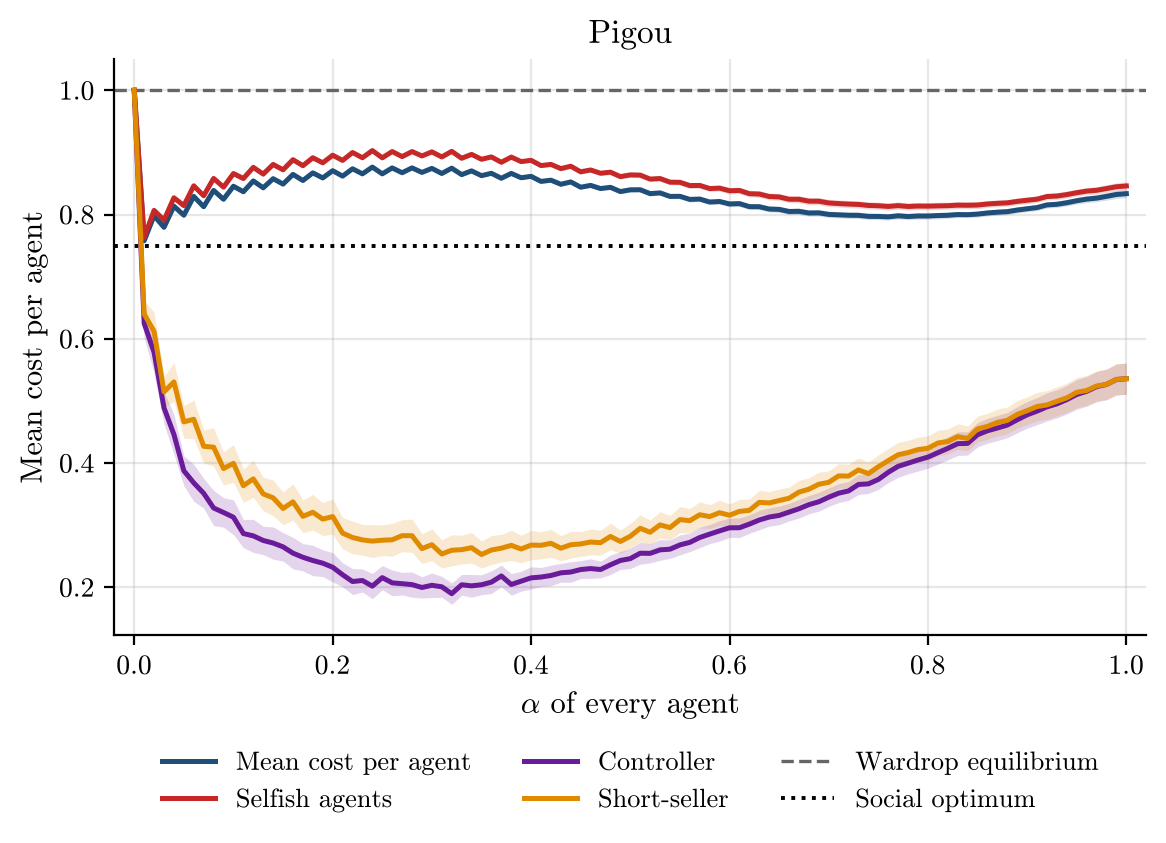

Data behind this chart, as committed beside it:
alpha, runs, incomplete_runs, mean_cost_per_agent, mean_cost_per_agent_ci95, selfish_agent_cost, selfish_agent_cost_ci95, controller_cost, controller_cost_ci95, short_seller_cost, short_seller_cost_ci95, wardrop_per_agent, optimum_per_agent
0.0, 500, 0, 1.0, 0.0, 1.0, 0.0, 1.0, 0.0, 1.0, 0.0, 1.0, 0.75
0.01, 500, 0, 0.7578, 0.0008449, 0.7631, 0.001105, 0.6248, 0.02313, 0.6399, 0.02162, 1.0, 0.75
0.02, 500, 0, 0.7983, 0.003278, 0.8067, 0.004153, 0.5782, 0.03375, 0.6119, 0.03084, 1.0, 0.75
0.03, 500, 0, 0.7795, 0.001846, 0.791, 0.002482, 0.489, 0.02608, 0.5146, 0.02465, 1.0, 0.75
0.04, 500, 0, 0.8134, 0.003769, 0.827, 0.004722, 0.4461, 0.032, 0.5306, 0.03113, 1.0, 0.75
0.05, 500, 0, 0.7989, 0.002227, 0.8144, 0.002853, 0.3876, 0.02393, 0.4664, 0.0264, 1.0, 0.75
0.06, 500, 0, 0.8292, 0.003956, 0.8463, 0.004882, 0.3682, 0.02981, 0.4705, 0.03118, 1.0, 0.75
0.07, 500, 0, 0.8126, 0.002552, 0.8303, 0.003235, 0.3514, 0.024, 0.427, 0.02672, 1.0, 0.75
0.08, 500, 0, 0.8389, 0.003891, 0.8581, 0.004822, 0.3277, 0.0282, 0.4256, 0.03083, 1.0, 0.75
0.09, 500, 0, 0.8246, 0.002706, 0.8442, 0.003409, 0.3205, 0.0237, 0.3912, 0.02667, 1.0, 0.75
0.1, 500, 0, 0.8456, 0.003903, 0.866, 0.00485, 0.3128, 0.02804, 0.3996, 0.03028, 1.0, 0.75
0.11, 500, 0, 0.8367, 0.002872, 0.858, 0.003562, 0.2866, 0.0227, 0.3635, 0.02675, 1.0, 0.75
0.12, 500, 0, 0.8541, 0.003884, 0.876, 0.004758, 0.2828, 0.02661, 0.3746, 0.0299, 1.0, 0.75
0.13, 500, 0, 0.8431, 0.002894, 0.8652, 0.003611, 0.2754, 0.0228, 0.3503, 0.02684, 1.0, 0.75
0.14, 500, 0, 0.8577, 0.003729, 0.8806, 0.004626, 0.2713, 0.02597, 0.3441, 0.02876, 1.0, 0.75
0.15, 500, 0, 0.8491, 0.002961, 0.8721, 0.003718, 0.2652, 0.02288, 0.327, 0.02633, 1.0, 0.75
0.16, 500, 0, 0.8646, 0.003697, 0.8883, 0.00459, 0.255, 0.02543, 0.3376, 0.02924, 1.0, 0.75
0.17, 500, 0, 0.8548, 0.002902, 0.8787, 0.003626, 0.2484, 0.02195, 0.3143, 0.02632, 1.0, 0.75
0.18, 500, 0, 0.8671, 0.003623, 0.8915, 0.004504, 0.2432, 0.02446, 0.3208, 0.02874, 1.0, 0.75
0.19, 500, 0, 0.8589, 0.002736, 0.8833, 0.003428, 0.2389, 0.02146, 0.3098, 0.02644, 1.0, 0.75
0.2, 500, 0, 0.8706, 0.003378, 0.8955, 0.004197, 0.2324, 0.0236, 0.3139, 0.02848, 1.0, 0.75
0.21, 500, 0, 0.8618, 0.002658, 0.8872, 0.003281, 0.2203, 0.01929, 0.2872, 0.02516, 1.0, 0.75
0.22, 500, 0, 0.8737, 0.003104, 0.8999, 0.003822, 0.2094, 0.02092, 0.2803, 0.02639, 1.0, 0.75
0.23, 500, 0, 0.8655, 0.002585, 0.8914, 0.003168, 0.211, 0.01864, 0.2763, 0.02476, 1.0, 0.75
0.24, 500, 0, 0.8764, 0.003032, 0.903, 0.003722, 0.2019, 0.02029, 0.2744, 0.02633, 1.0, 0.75
0.25, 500, 0, 0.8655, 0.002637, 0.8913, 0.00328, 0.2156, 0.0194, 0.2758, 0.02476, 1.0, 0.75
0.26, 500, 0, 0.8751, 0.002945, 0.9014, 0.003674, 0.2072, 0.02071, 0.2765, 0.02643, 1.0, 0.75
0.27, 500, 0, 0.8673, 0.002544, 0.8933, 0.003127, 0.2059, 0.01816, 0.2832, 0.02577, 1.0, 0.75
0.28, 500, 0, 0.8751, 0.002951, 0.9014, 0.003642, 0.2044, 0.02024, 0.2831, 0.0269, 1.0, 0.75
0.29, 500, 0, 0.8678, 0.002516, 0.8943, 0.003057, 0.1998, 0.01708, 0.2624, 0.02398, 1.0, 0.75
0.3, 500, 0, 0.8743, 0.002821, 0.9009, 0.003499, 0.2033, 0.01971, 0.2686, 0.0257, 1.0, 0.75
0.31, 500, 0, 0.8661, 0.002543, 0.8927, 0.003067, 0.2009, 0.01675, 0.2537, 0.02279, 1.0, 0.75
0.32, 500, 0, 0.8747, 0.002744, 0.9018, 0.003325, 0.1898, 0.0173, 0.2597, 0.02495, 1.0, 0.75
0.33, 500, 0, 0.8643, 0.002581, 0.8906, 0.00308, 0.2041, 0.01672, 0.2606, 0.02313, 1.0, 0.75
0.34, 500, 0, 0.8703, 0.002633, 0.8968, 0.003222, 0.2024, 0.01828, 0.2638, 0.02452, 1.0, 0.75
0.35, 500, 0, 0.8626, 0.002456, 0.889, 0.00292, 0.2042, 0.01606, 0.2528, 0.02184, 1.0, 0.75
0.36, 500, 0, 0.8664, 0.00274, 0.8927, 0.003338, 0.2084, 0.01821, 0.26, 0.02342, 1.0, 0.75
0.37, 500, 0, 0.8584, 0.002679, 0.8841, 0.003207, 0.2183, 0.01744, 0.263, 0.02223, 1.0, 0.75
0.38, 500, 0, 0.8662, 0.002744, 0.8925, 0.003325, 0.2046, 0.01739, 0.2676, 0.02427, 1.0, 0.75
0.39, 500, 0, 0.8593, 0.002662, 0.8852, 0.003126, 0.2099, 0.01605, 0.2617, 0.02217, 1.0, 0.75
0.4, 500, 0, 0.8615, 0.002819, 0.8873, 0.00338, 0.2152, 0.01785, 0.268, 0.02347, 1.0, 0.75
0.41, 500, 0, 0.8534, 0.002783, 0.8788, 0.003246, 0.2166, 0.01536, 0.2676, 0.0218, 1.0, 0.75
0.42, 500, 0, 0.8553, 0.002946, 0.8807, 0.003483, 0.219, 0.01663, 0.2709, 0.0226, 1.0, 0.75
0.43, 500, 0, 0.8488, 0.002955, 0.874, 0.00339, 0.2234, 0.01501, 0.263, 0.02015, 1.0, 0.75
0.44, 500, 0, 0.8525, 0.003043, 0.8778, 0.003534, 0.2246, 0.0166, 0.2686, 0.02151, 1.0, 0.75
0.45, 500, 0, 0.844, 0.0031, 0.8688, 0.003544, 0.2286, 0.01436, 0.2698, 0.02003, 1.0, 0.75
0.46, 500, 0, 0.8469, 0.003244, 0.8718, 0.003721, 0.2302, 0.0157, 0.273, 0.02092, 1.0, 0.75
0.47, 500, 0, 0.8419, 0.003252, 0.8665, 0.003691, 0.2287, 0.0134, 0.2719, 0.01991, 1.0, 0.75
0.48, 500, 0, 0.8438, 0.003361, 0.8682, 0.003842, 0.2363, 0.01569, 0.2819, 0.02134, 1.0, 0.75
0.49, 500, 0, 0.837, 0.003469, 0.8611, 0.003906, 0.2432, 0.01442, 0.2738, 0.01867, 1.0, 0.75
0.5, 500, 0, 0.8398, 0.003646, 0.8638, 0.004151, 0.2462, 0.01602, 0.2822, 0.0205, 1.0, 0.75
0.51, 500, 0, 0.84, 0.00365, 0.8635, 0.004177, 0.2549, 0.01757, 0.295, 0.02179, 1.0, 0.75
0.52, 500, 0, 0.8337, 0.003709, 0.8571, 0.004188, 0.2547, 0.01537, 0.2887, 0.0197, 1.0, 0.75
0.53, 500, 0, 0.8349, 0.003751, 0.858, 0.004258, 0.2603, 0.01676, 0.3005, 0.02128, 1.0, 0.75
0.54, 500, 0, 0.8292, 0.003821, 0.8521, 0.004301, 0.2614, 0.01485, 0.2961, 0.01954, 1.0, 0.75
0.55, 500, 0, 0.8294, 0.004014, 0.8519, 0.004544, 0.2682, 0.01607, 0.309, 0.02104, 1.0, 0.75
0.56, 500, 0, 0.8244, 0.004136, 0.8467, 0.004659, 0.2724, 0.01482, 0.3073, 0.01974, 1.0, 0.75
0.57, 500, 0, 0.825, 0.004179, 0.8469, 0.004725, 0.2802, 0.01637, 0.3168, 0.02087, 1.0, 0.75
0.58, 500, 0, 0.8202, 0.004252, 0.8419, 0.004782, 0.2856, 0.01538, 0.3139, 0.01923, 1.0, 0.75
0.59, 500, 0, 0.821, 0.004361, 0.8425, 0.004907, 0.2909, 0.01643, 0.3201, 0.02004, 1.0, 0.75
... 41 more rows
